Photos from the image-classification dataset "fruits-360" in the GitHub repository sjeanat3/Apple_Identification. Its 6 classes are: apple braeburn, apple crimson snow, apple golden, apple granny smith, apple pink lady, apple red delicious.

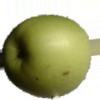
Label: apple granny smith

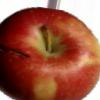
Label: apple braeburn

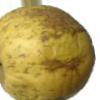
Label: apple golden

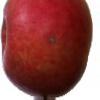
Label: apple crimson snow

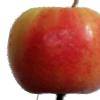
Label: apple pink lady

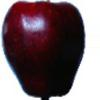
Label: apple red delicious
